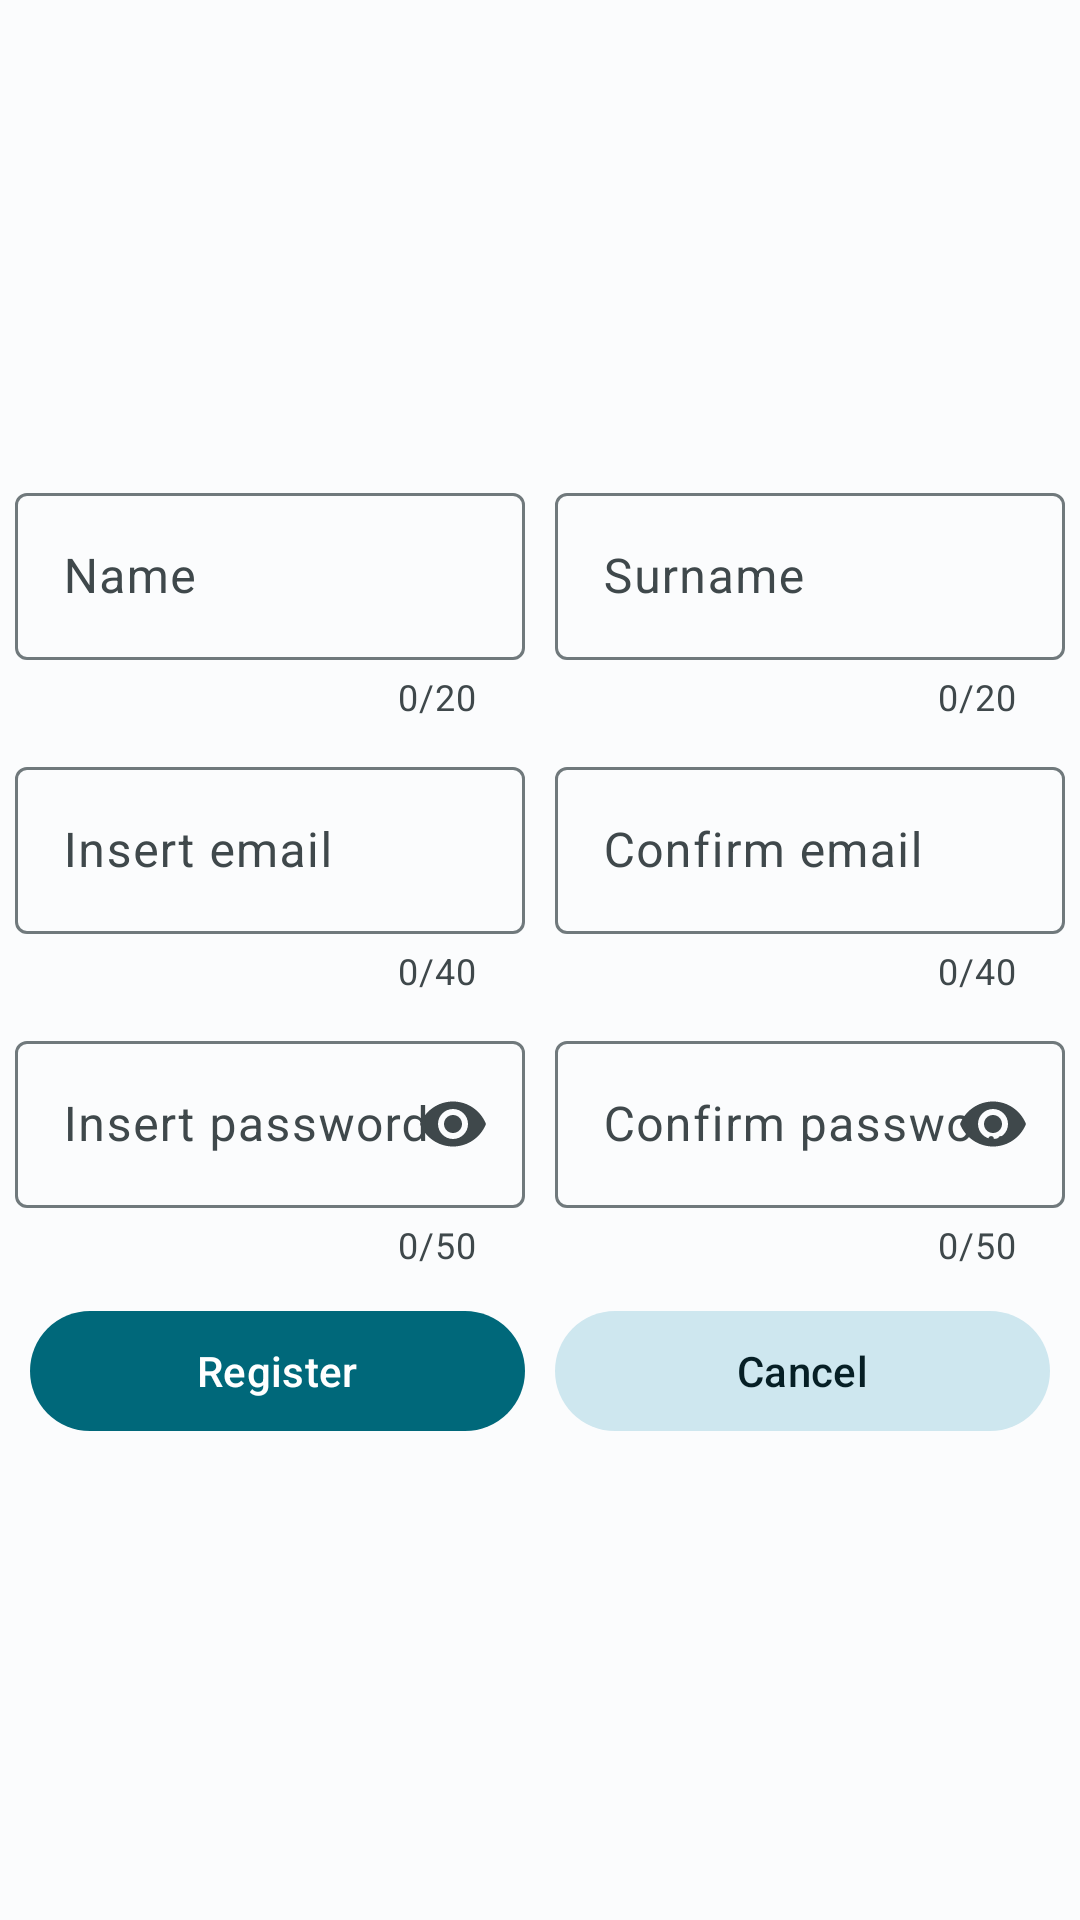

Layout XML and referenced resources for this Android screen:
<!-- AndroidManifest.xml: application theme Theme.ProgettoSIMAndroid -->
<!-- res/layout/fragment_registration.xml -->
<?xml version="1.0" encoding="utf-8"?>
<androidx.constraintlayout.widget.ConstraintLayout xmlns:android="http://schemas.android.com/apk/res/android"
    xmlns:app="http://schemas.android.com/apk/res-auto"
    xmlns:tools="http://schemas.android.com/tools"
    android:id="@+id/registration_form"
    android:layout_width="match_parent"
    android:layout_height="match_parent"
    tools:context=".fragments.RegistrationFragment">

    <com.google.android.material.textfield.TextInputLayout
        android:layout_width="@dimen/user_name_layout_width"
        android:layout_height="wrap_content"
        android:id="@+id/user_name_layout"
        android:layout_margin="5dp"
        android:hint="@string/user_name"
        app:errorEnabled="true"
        app:counterEnabled="true"
        app:counterMaxLength="@integer/max_name_text_length"
        app:layout_constraintStart_toStartOf="parent"
        app:layout_constraintTop_toTopOf="parent"
        app:layout_constraintEnd_toStartOf="@+id/user_surname_layout"
        app:layout_constraintBottom_toTopOf="@+id/registration_email_layout"
        app:layout_constraintHorizontal_chainStyle="packed"
        app:layout_constraintVertical_chainStyle="packed">

        <com.google.android.material.textfield.TextInputEditText
            android:layout_width="match_parent"
            android:layout_height="wrap_content"
            android:id="@+id/user_name"
            android:inputType="textPersonName|textCapWords"
            android:maxLength="@integer/max_name_text_length"/>
    </com.google.android.material.textfield.TextInputLayout>

    <com.google.android.material.textfield.TextInputLayout
        android:layout_width="@dimen/user_surname_layout_width"
        android:layout_height="wrap_content"
        android:id="@+id/user_surname_layout"
        android:layout_margin="5dp"
        android:hint="@string/user_surname"
        app:errorEnabled="true"
        app:counterEnabled="true"
        app:counterMaxLength="@integer/max_surname_text_length"
        app:layout_constraintBaseline_toBaselineOf="@+id/user_name_layout"
        app:layout_constraintBottom_toTopOf="@+id/registration_email_confirm_layout"
        app:layout_constraintEnd_toEndOf="parent"
        app:layout_constraintStart_toEndOf="@+id/user_name_layout"
        app:layout_constraintTop_toTopOf="parent">

        <com.google.android.material.textfield.TextInputEditText
            android:layout_width="match_parent"
            android:layout_height="wrap_content"
            android:id="@+id/user_surname"
            android:inputType="textPersonName|textCapWords"
            android:maxLength="@integer/max_surname_text_length"/>
    </com.google.android.material.textfield.TextInputLayout>

    <com.google.android.material.textfield.TextInputLayout
        android:id="@+id/registration_email_layout"
        android:layout_width="@dimen/registration_email_layout_width"
        android:layout_height="wrap_content"
        android:layout_margin="5dp"
        android:hint="@string/registration_email"
        app:errorEnabled="true"
        app:counterEnabled="true"
        app:counterMaxLength="@integer/max_email_text_length"
        app:layout_constraintEnd_toStartOf="@+id/registration_email_confirm_layout"
        app:layout_constraintStart_toStartOf="parent"
        app:layout_constraintTop_toBottomOf="@+id/user_name_layout"
        app:layout_constraintBottom_toTopOf="@+id/registration_password_layout"
        app:layout_constraintHorizontal_chainStyle="packed">

        <com.google.android.material.textfield.TextInputEditText
            android:id="@+id/registration_email"
            android:layout_width="match_parent"
            android:layout_height="wrap_content"
            android:inputType="textEmailAddress"
            android:maxLength="@integer/max_email_text_length"/>
    </com.google.android.material.textfield.TextInputLayout>

    <com.google.android.material.textfield.TextInputLayout
        android:id="@+id/registration_email_confirm_layout"
        android:layout_width="@dimen/registration_email_confirm_layout_width"
        android:layout_height="wrap_content"
        android:layout_margin="5dp"
        android:hint="@string/registration_confirm_email"
        app:errorEnabled="true"
        app:counterEnabled="true"
        app:counterMaxLength="@integer/max_email_text_length"
        app:layout_constraintBaseline_toBaselineOf="@+id/registration_email_layout"
        app:layout_constraintBottom_toTopOf="@+id/registration_password_confirm_layout"
        app:layout_constraintEnd_toEndOf="parent"
        app:layout_constraintStart_toEndOf="@+id/registration_email_layout"
        app:layout_constraintTop_toBottomOf="@+id/user_surname_layout">

        <com.google.android.material.textfield.TextInputEditText
            android:id="@+id/registration_email_confirm"
            android:layout_width="match_parent"
            android:layout_height="wrap_content"
            android:inputType="textEmailAddress"
            android:maxLength="@integer/max_email_text_length"/>
    </com.google.android.material.textfield.TextInputLayout>

    <com.google.android.material.textfield.TextInputLayout
        android:id="@+id/registration_password_layout"
        android:layout_width="@dimen/registration_password_layout_width"
        android:layout_height="wrap_content"
        android:layout_margin="5dp"
        android:hint="@string/registration_password"
        app:errorEnabled="true"
        app:counterEnabled="true"
        app:counterMaxLength="@integer/max_password_text_length"
        app:endIconMode="password_toggle"
        app:layout_constraintEnd_toStartOf="@+id/registration_password_confirm_layout"
        app:layout_constraintStart_toStartOf="parent"
        app:layout_constraintBottom_toTopOf="@+id/registration_button"
        app:layout_constraintTop_toBottomOf="@+id/registration_email_layout"
        app:layout_constraintHorizontal_chainStyle="packed">

        <com.google.android.material.textfield.TextInputEditText
            android:id="@+id/registration_password"
            android:layout_width="match_parent"
            android:layout_height="wrap_content"
            android:inputType="textPassword"
            android:maxLength="@integer/max_password_text_length"/>
    </com.google.android.material.textfield.TextInputLayout>

    <com.google.android.material.textfield.TextInputLayout
        android:id="@+id/registration_password_confirm_layout"
        android:layout_width="@dimen/registration_password_confirm_layout_width"
        android:layout_height="wrap_content"
        android:layout_margin="5dp"
        android:hint="@string/registration_password_confirm"
        app:errorEnabled="true"
        app:counterEnabled="true"
        app:counterMaxLength="@integer/max_password_text_length"
        app:endIconMode="password_toggle"
        app:layout_constraintBaseline_toBaselineOf="@+id/registration_password_layout"
        app:layout_constraintEnd_toEndOf="parent"
        app:layout_constraintStart_toEndOf="@+id/registration_password_layout"
        app:layout_constraintBottom_toTopOf="@+id/cancel_registration_button"
        app:layout_constraintTop_toBottomOf="@+id/registration_email_confirm_layout">

        <com.google.android.material.textfield.TextInputEditText
            android:id="@+id/registration_password_confirm"
            android:layout_width="match_parent"
            android:layout_height="wrap_content"
            android:inputType="textPassword"
            android:maxLength="@integer/max_password_text_length"/>
    </com.google.android.material.textfield.TextInputLayout>

    <com.google.android.material.button.MaterialButton
        style="@style/Widget.Material3.Button"
        android:id="@+id/registration_button"
        android:layout_width="0dp"
        android:layout_height="wrap_content"
        android:layout_margin="5dp"
        android:text="@string/registration_button"
        app:layout_constraintTop_toBottomOf="@+id/registration_password_layout"
        app:layout_constraintEnd_toStartOf="@+id/cancel_registration_button"
        app:layout_constraintBottom_toBottomOf="parent"
        app:layout_constraintStart_toStartOf="@id/registration_password_layout" />

    <com.google.android.material.button.MaterialButton
        style="@style/Widget.Material3.Button.TonalButton"
        android:id="@+id/cancel_registration_button"
        android:layout_width="0dp"
        android:layout_height="wrap_content"
        android:layout_margin="5dp"
        android:text="@string/registration_cancel"
        app:layout_constraintBaseline_toBaselineOf="@+id/registration_button"
        app:layout_constraintEnd_toEndOf="@id/registration_password_confirm_layout"
        app:layout_constraintStart_toEndOf="@+id/registration_button"
        app:layout_constraintTop_toBottomOf="@+id/registration_password_confirm_layout"
        app:layout_constraintBottom_toBottomOf="parent"/>

</androidx.constraintlayout.widget.ConstraintLayout>
<!-- resources referenced by this layout -->
<resources>
  <dimen name="registration_email_confirm_layout_width">0dp</dimen>
  <dimen name="registration_email_layout_width">0dp</dimen>
  <dimen name="registration_password_confirm_layout_width">0dp</dimen>
  <dimen name="registration_password_layout_width">0dp</dimen>
  <dimen name="user_name_layout_width">0dp</dimen>
  <dimen name="user_surname_layout_width">0dp</dimen>
  <integer name="max_email_text_length">40</integer>
  <integer name="max_name_text_length">20</integer>
  <integer name="max_password_text_length">50</integer>
  <integer name="max_surname_text_length">20</integer>
  <string name="registration_button">Register</string>
  <string name="registration_cancel">Cancel</string>
  <string name="registration_confirm_email">Confirm email</string>
  <string name="registration_email">Insert email</string>
  <string name="registration_password">Insert password</string>
  <string name="registration_password_confirm">Confirm password</string>
  <string name="user_name">Name</string>
  <string name="user_surname">Surname</string>
  <color name="md_theme_light_primary">#00687A</color>
  <color name="md_theme_light_onPrimary">#FFFFFF</color>
  <color name="md_theme_light_primaryContainer">#ADECFF</color>
  <color name="md_theme_light_onPrimaryContainer">#001F26</color>
  <color name="md_theme_light_secondary">#4B6269</color>
  <color name="md_theme_light_onSecondary">#FFFFFF</color>
  <color name="md_theme_light_secondaryContainer">#CEE7EF</color>
  <color name="md_theme_light_onSecondaryContainer">#061F25</color>
  <color name="md_theme_light_tertiary">#575C7E</color>
  <color name="md_theme_light_onTertiary">#FFFFFF</color>
  <color name="md_theme_light_tertiaryContainer">#DEE1FF</color>
  <color name="md_theme_light_onTertiaryContainer">#131937</color>
  <color name="md_theme_light_error">#BA1A1A</color>
  <color name="md_theme_light_errorContainer">#FFDAD6</color>
  <color name="md_theme_light_onError">#FFFFFF</color>
  <color name="md_theme_light_onErrorContainer">#410002</color>
  <color name="md_theme_light_background">#FBFCFD</color>
  <color name="md_theme_light_onBackground">#191C1D</color>
  <color name="md_theme_light_surface">#FBFCFD</color>
  <color name="md_theme_light_onSurface">#191C1D</color>
  <color name="md_theme_light_surfaceVariant">#DBE4E7</color>
  <color name="md_theme_light_onSurfaceVariant">#3F484B</color>
  <color name="md_theme_light_outline">#70797C</color>
  <color name="md_theme_light_inverseOnSurface">#EFF1F2</color>
  <color name="md_theme_light_inverseSurface">#2E3132</color>
  <color name="md_theme_light_inversePrimary">#56D6F5</color>
</resources>
